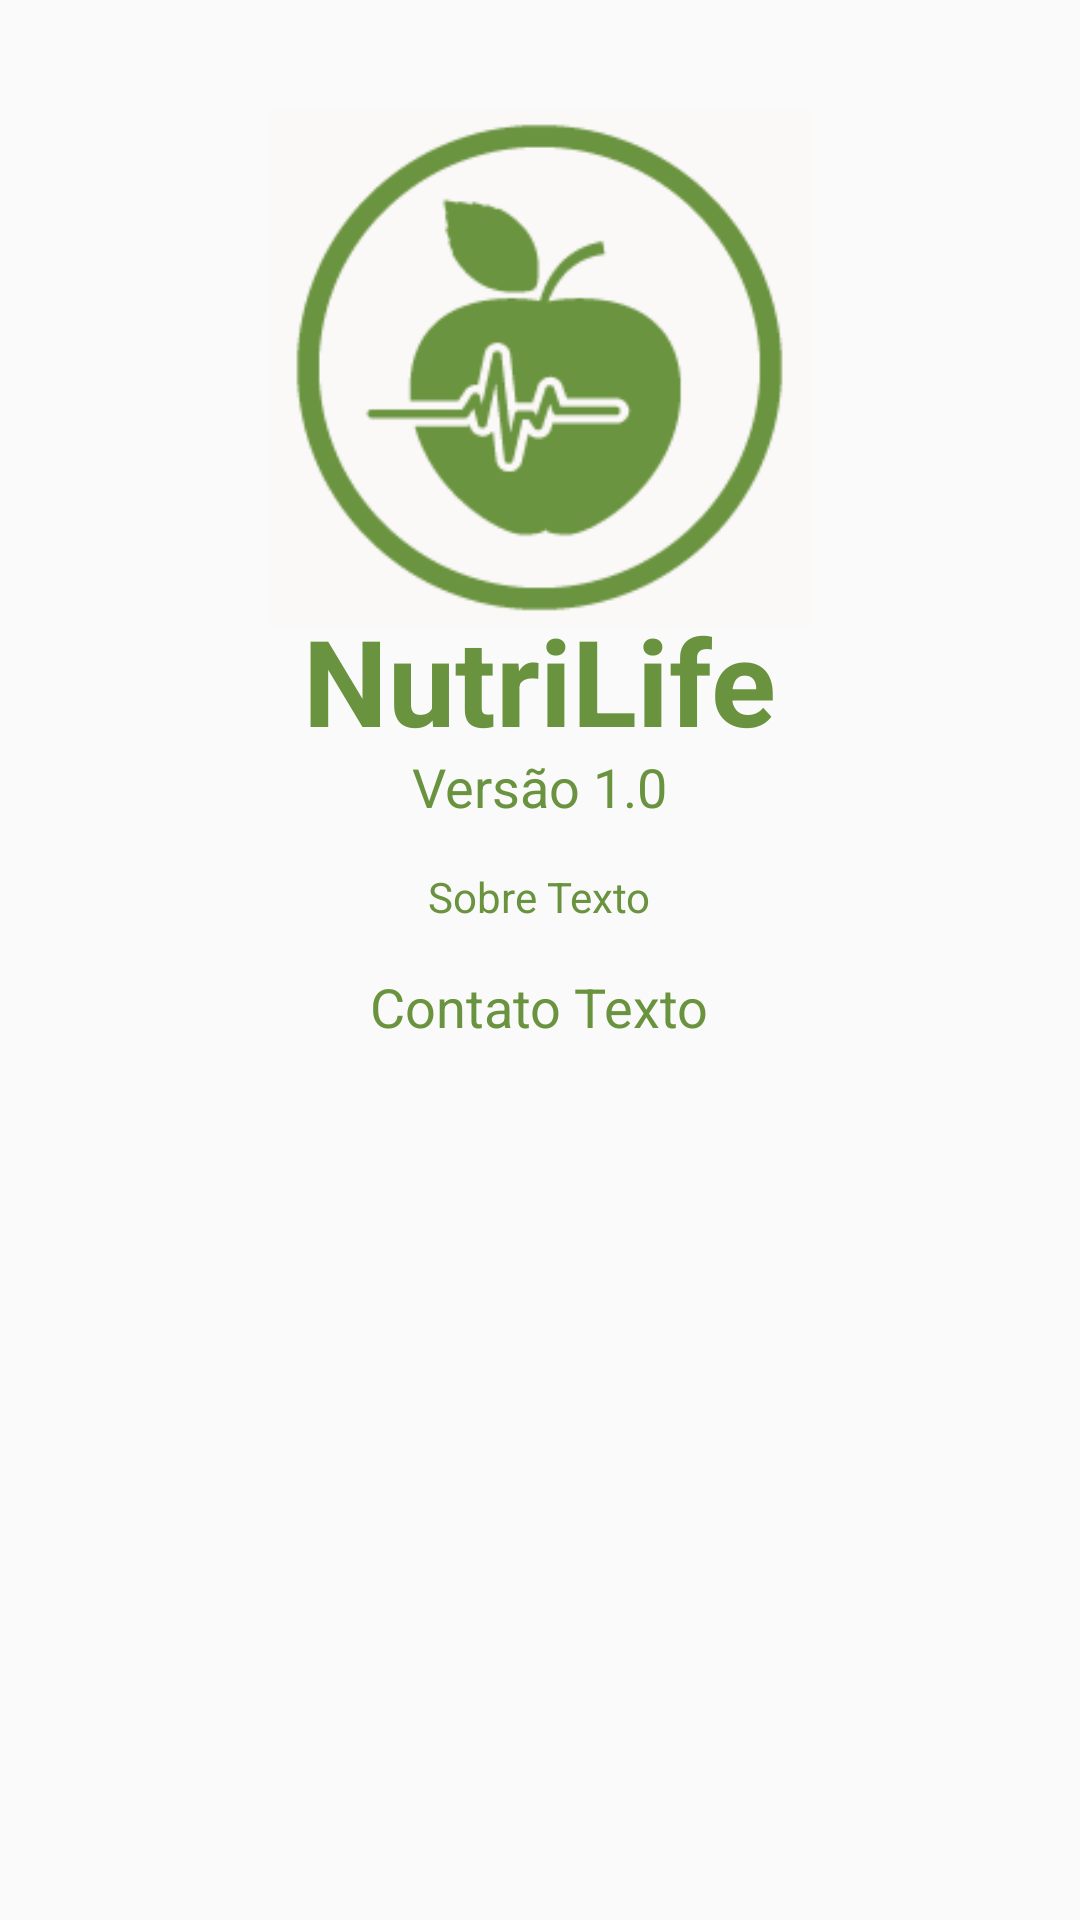

Layout XML and referenced resources for this Android screen:
<!-- AndroidManifest.xml: application theme AppTheme -->
<!-- res/layout/fragment_sobre.xml -->
<?xml version="1.0" encoding="utf-8"?>

<FrameLayout xmlns:android="http://schemas.android.com/apk/res/android"
    android:layout_width="match_parent" android:layout_height="match_parent"
    android:backgroundTint="#ffffff">

    <ImageButton
        android:layout_width="189dp"
        android:layout_height="185dp"
        android:id="@+id/imageButton"
        android:layout_gravity="center_horizontal|top"
        android:src="@drawable/logo"
        android:scaleType="fitCenter"
        android:backgroundTint="#fbf8f8"
        android:layout_marginTop="30dp" />

    <TextView
        android:layout_width="wrap_content"
        android:layout_height="wrap_content"
        android:textAppearance="?android:attr/textAppearanceLarge"
        android:text="NutriLife"
        android:id="@+id/textView8"
        android:layout_below="@+id/imageView"
        android:layout_centerHorizontal="true"
        android:layout_marginTop="200dp"
        android:textStyle="bold"
        android:textSize="40dp"
        android:textColor="#6a933f"
        android:layout_gravity="center_horizontal" />

    <LinearLayout
        android:orientation="vertical"
        android:layout_width="match_parent"
        android:layout_height="match_parent"
        android:layout_gravity="center">

        <TextView
            android:layout_width="wrap_content"
            android:layout_height="wrap_content"
            android:textAppearance="?android:attr/textAppearanceMedium"
            android:text="Versão 1.0"
            android:id="@+id/textView6"
            android:layout_gravity="center_horizontal"
            android:layout_marginTop="250dp"
            android:textColor="#6a933f" />

        <TextView
            android:layout_width="wrap_content"
            android:layout_height="wrap_content"
            android:textAppearance="?android:attr/textAppearanceSmall"
            android:id="@+id/txtSobre"
            android:layout_gravity="center_horizontal"
            android:layout_marginTop="15dp"
            android:textColor="#6a933f"
            android:text="Sobre Texto"
            android:textAlignment="center"
            android:elegantTextHeight="false"
            android:autoText="false" />

        <TextView
            android:layout_width="wrap_content"
            android:layout_height="wrap_content"
            android:textAppearance="?android:attr/textAppearanceMedium"
            android:id="@+id/txtContato"
            android:layout_gravity="center_horizontal"
            android:textColor="#6a933f"
            android:text="Contato Texto"
            android:layout_marginTop="15dp" />

        <TextView
            android:layout_width="wrap_content"
            android:layout_height="wrap_content"
            android:textAppearance="?android:attr/textAppearanceMedium"
            android:id="@+id/txtSite"
            android:layout_gravity="center_horizontal"
            android:layout_marginTop="10dp"
            android:textColor="#6a933f" />
    </LinearLayout>
</FrameLayout>
<!-- resources referenced by this layout -->
<resources>
  <!-- drawable logo: png bitmap (drawable, 6997 bytes) -->
  <style name="AppTheme" parent="Theme.AppCompat.Light.NoActionBar">
          <item name="colorPrimary">@color/colorPrimary</item>
          <item name="colorPrimaryDark">@color/colorPrimaryDark</item>
          <item name="colorAccent">@color/colorAccent</item>
      </style>
  <color name="colorPrimary">#FF243E09</color>
  <color name="colorPrimaryDark">#FF243E09</color>
  <color name="colorAccent">#FF243E09</color>
</resources>
